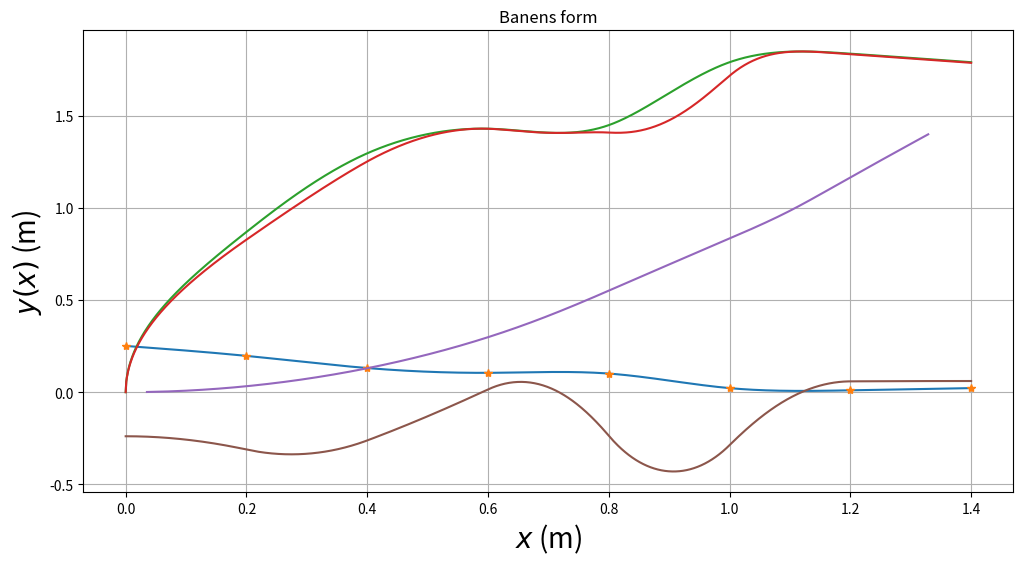

The script that saved this image:
# TFY41xx Fysikk vaaren 2021.
#
# Programmet tar utgangspunkt i hoeyden til de 8 festepunktene.
# Deretter beregnes baneformen y(x) ved hjelp av 7 tredjegradspolynomer, 
# et for hvert intervall mellom to festepunkter, slik at baade banen y, 
# dens stigningstall y' = dy/dx og dens andrederiverte
# y'' = d2y/dx2 er kontinuerlige i de 6 indre festepunktene.
# I tillegg velges null krumning (andrederivert) 
# i banens to ytterste festepunkter (med bc_type='natural' nedenfor).
# Dette gir i alt 28 ligninger som fastlegger de 28 koeffisientene
# i de i alt 7 tredjegradspolynomene.

# De ulike banene er satt opp med tanke paa at kula skal 
# (1) fullfoere hele banen selv om den taper noe mekanisk energi underveis;
# (2) rulle rent, uten aa gli ("slure").

# Vi importerer noedvendige biblioteker:
import matplotlib.pyplot as plt
import numpy as np
from scipy.interpolate import CubicSpline
from math import atan2
# Horisontal avstand mellom festepunktene er 0.200 m
h = 0.200
xfast=np.asarray([0,h,2*h,3*h,4*h,5*h,6*h,7*h])


# Vi begrenser starthøyden (og samtidig den maksimale høyden) til
# å ligge mellom 250 og 300 mm
ymax = 300
# yfast: tabell med 8 heltall mellom 50 og 300 (mm); representerer
# høyden i de 8 festepunktene
yfast=np.asarray(np.random.randint(50, ymax, size=8))
#konverter fra m til mm
yfast =yfast/1000
# inttan: tabell med 7 verdier for (yfast[n+1]-yfast[n])/h (n=0..7); dvs
# banens stigningstall beregnet med utgangspunkt i de 8 festepunktene.
inttan = np.diff(yfast)/h
attempts=1
# while-løkken sjekker om en eller flere av de 3 betingelsene ovenfor
# ikke er tilfredsstilt; i så fall velges nye festepunkter inntil
# de 3 betingelsene er oppfylt
while (yfast[0] < yfast[1]*1.04 or
       yfast[0] < yfast[2]*1.08 or
       yfast[0] < yfast[3]*1.12 or
       yfast[0] < yfast[4]*1.16 or
       yfast[0] < yfast[5]*1.20 or
       yfast[0] < yfast[6]*1.24 or
       yfast[0] < yfast[7]*1.28 or
       yfast[0] < 0.250 or
       np.max(np.abs(inttan)) > 0.4 or
       inttan[0] > -0.2):
          yfast=np.asarray(np.random.randint(0, ymax, size=8))
          
          #konverter fra m til mm
          yfast =yfast/1000
          
          inttan = np.diff(yfast)/h
          attempts=attempts+1

# Omregning fra mm til m:
# xfast = xfast/1000
# yfast = yfast/1000

# Når programmet her har avsluttet while-løkka, betyr det at
# tallverdiene i tabellen yfast vil resultere i en tilfredsstillende bane. 

#Programmet beregner deretter de 7 tredjegradspolynomene, et
#for hvert intervall mellom to nabofestepunkter.


#Med scipy.interpolate-funksjonen CubicSpline:
cs = CubicSpline(xfast, yfast, bc_type='natural')

xmin = 0.000
xmax = 1.401
dx = 0.001

x = np.arange(xmin, xmax, dx)   

#funksjonen arange returnerer verdier paa det "halvaapne" intervallet
#[xmin,xmax), dvs slik at xmin er med mens xmax ikke er med. Her blir
#dermed x[0]=xmin=0.000, x[1]=xmin+1*dx=0.001, ..., x[1400]=xmax-dx=1.400, 
#dvs x blir en tabell med 1401 elementer
Nx = len(x)
y = cs(x)       #y=tabell med 1401 verdier for y(x)
dy = cs(x,1)    #dy=tabell med 1401 verdier for y'(x)
d2y = cs(x,2)   #d2y=tabell med 1401 verdier for y''(x)

#Eksempel: Plotter banens form y(x)

#Figurer kan lagres i det formatet du foretrekker:
#baneform.savefig("baneform.pdf", bbox_inches='tight')
#baneform.savefig("baneform.png", bbox_inches='tight')
#baneform.savefig("baneform.eps", bbox_inches='tight')

highest_point = np.max(y)

g = 9.81
c = 0.4
speed = np.sqrt((highest_point-y)*g*2/(1+ c))

angles = np.arctan(dy)
speedx = speed*np.cos(angles)

time = 2*dx*np.cumsum(1/(speedx[1:]+speedx[:-1]))

print('Antall forsøk',attempts)
print('Festepunkthøyder (m)',yfast)
print('Banens høyeste punkt (m)',np.max(y))

print('NB: SKRIV NED festepunkthøydene når du/dere er fornøyd med banen.')
print('Eller kjør programmet på nytt inntil en attraktiv baneform vises.')

baneform = plt.figure('y(x)',figsize=(12,6))
plt.plot(x,y,xfast,yfast,'*')
plt.plot(x,speed)
plt.plot(x,speedx)
plt.plot(time,x[1:])
plt.plot(x,angles)
plt.title('Banens form')
plt.xlabel('$x$ (m)',fontsize=20)
plt.ylabel('$y(x)$ (m)',fontsize=20)
plt.grid()
plt.show()